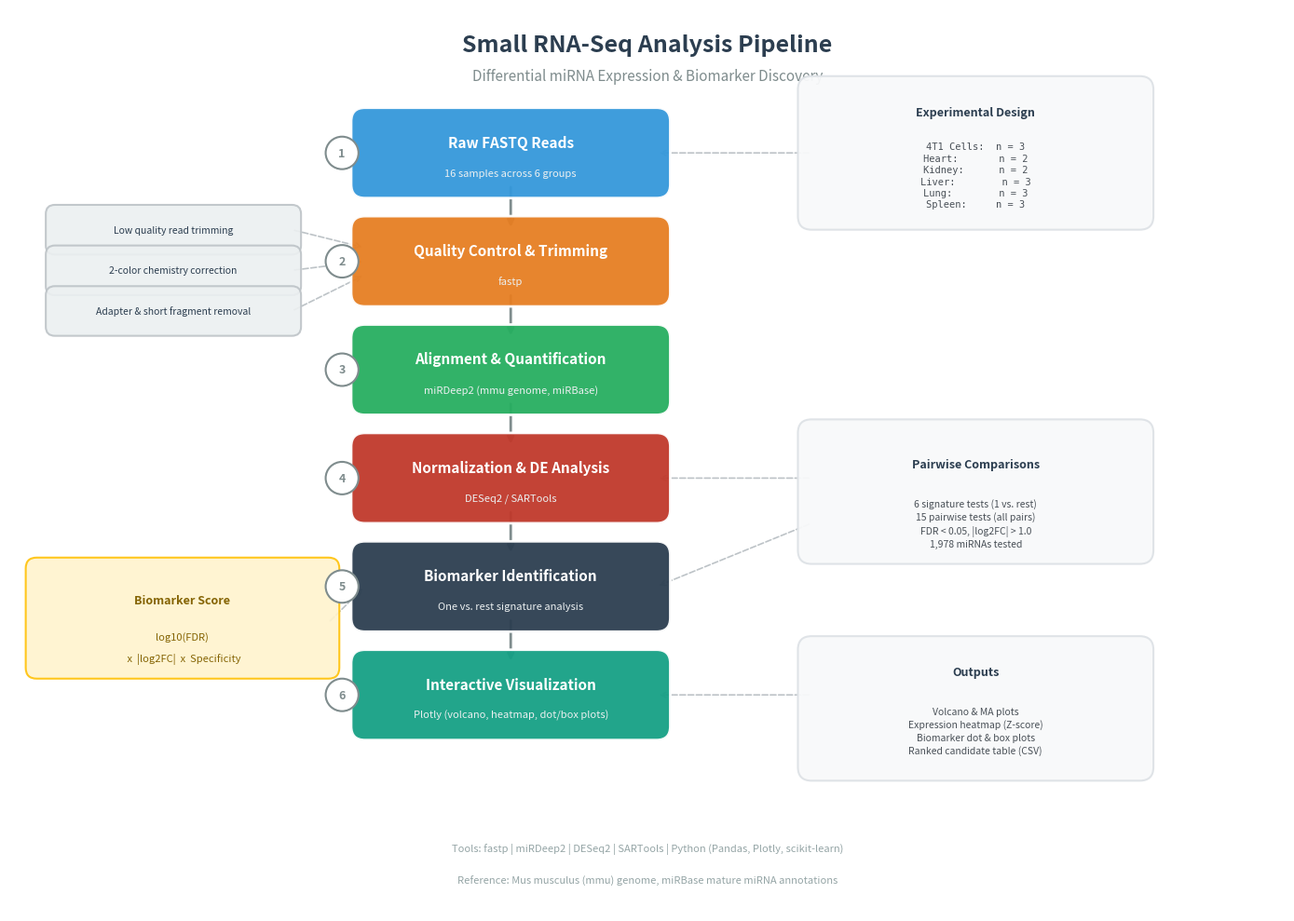

This figure's Python source: (Note: this script raises an exception after producing the figure.)
#!/usr/bin/env python3
"""
Generate a workflow diagram for the miRNA biomarker analysis pipeline.
Produces both PNG and SVG outputs.
"""

import matplotlib
matplotlib.use('Agg')
import matplotlib.pyplot as plt
import matplotlib.patches as mpatches
from matplotlib.patches import FancyBboxPatch, FancyArrowPatch
import numpy as np


def draw_workflow():
    fig, ax = plt.subplots(1, 1, figsize=(14, 10))
    ax.set_xlim(0, 14)
    ax.set_ylim(0, 10)
    ax.axis('off')

    # Color scheme
    colors = {
        'input': '#3498db',
        'preprocess': '#e67e22',
        'alignment': '#27ae60',
        'quantification': '#8e44ad',
        'de_analysis': '#c0392b',
        'biomarker': '#2c3e50',
        'output': '#16a085',
        'text': 'white',
    }

    def add_box(x, y, w, h, label, sublabel, color, fontsize=11):
        box = FancyBboxPatch(
            (x - w/2, y - h/2), w, h,
            boxstyle="round,pad=0.15",
            facecolor=color, edgecolor='white', linewidth=2,
            alpha=0.95, zorder=3
        )
        ax.add_patch(box)
        ax.text(x, y + 0.12, label, ha='center', va='center',
                fontsize=fontsize, fontweight='bold', color='white', zorder=4)
        if sublabel:
            ax.text(x, y - 0.22, sublabel, ha='center', va='center',
                    fontsize=8, color='#ecf0f1', style='italic', zorder=4)

    def add_arrow(x1, y1, x2, y2):
        ax.annotate('', xy=(x2, y2), xytext=(x1, y1),
                    arrowprops=dict(arrowstyle='->', color='#7f8c8d',
                                    lw=2, connectionstyle='arc3,rad=0'),
                    zorder=2)

    def add_side_box(x, y, w, h, label, color='#ecf0f1', text_color='#2c3e50'):
        box = FancyBboxPatch(
            (x - w/2, y - h/2), w, h,
            boxstyle="round,pad=0.1",
            facecolor=color, edgecolor='#bdc3c7', linewidth=1.5,
            alpha=0.9, zorder=3
        )
        ax.add_patch(box)
        ax.text(x, y, label, ha='center', va='center',
                fontsize=7.5, color=text_color, zorder=4)

    def add_dashed_arrow(x1, y1, x2, y2):
        ax.annotate('', xy=(x2, y2), xytext=(x1, y1),
                    arrowprops=dict(arrowstyle='->', color='#bdc3c7',
                                    lw=1.2, linestyle='dashed'),
                    zorder=2)

    # =========================================================================
    # TITLE
    # =========================================================================
    ax.text(7, 9.6, 'Small RNA-Seq Analysis Pipeline', ha='center', va='center',
            fontsize=18, fontweight='bold', color='#2c3e50')
    ax.text(7, 9.25, 'Differential miRNA Expression & Biomarker Discovery',
            ha='center', va='center', fontsize=11, color='#7f8c8d')

    # =========================================================================
    # MAIN PIPELINE (vertical flow down the center)
    # =========================================================================
    cx = 5.5  # center x for main pipeline

    # Step 1: Input
    add_box(cx, 8.4, 3.2, 0.7, 'Raw FASTQ Reads',
            '16 samples across 6 groups', colors['input'])

    # Arrow 1->2
    add_arrow(cx, 8.05, cx, 7.55)

    # Step 2: Pre-processing
    add_box(cx, 7.2, 3.2, 0.7, 'Quality Control & Trimming',
            'fastp', colors['preprocess'])

    # Arrow 2->3
    add_arrow(cx, 6.85, cx, 6.35)

    # Step 3: Alignment
    add_box(cx, 6.0, 3.2, 0.7, 'Alignment & Quantification',
            'miRDeep2 (mmu genome, miRBase)', colors['alignment'])

    # Arrow 3->4
    add_arrow(cx, 5.65, cx, 5.15)

    # Step 4: Normalization & DE
    add_box(cx, 4.8, 3.2, 0.7, 'Normalization & DE Analysis',
            'DESeq2 / SARTools', colors['de_analysis'])

    # Arrow 4->5
    add_arrow(cx, 4.45, cx, 3.95)

    # Step 5: Biomarker Analysis
    add_box(cx, 3.6, 3.2, 0.7, 'Biomarker Identification',
            'One vs. rest signature analysis', colors['biomarker'])

    # Arrow 5->6
    add_arrow(cx, 3.25, cx, 2.75)

    # Step 6: Visualization
    add_box(cx, 2.4, 3.2, 0.7, 'Interactive Visualization',
            'Plotly (volcano, heatmap, dot/box plots)', colors['output'])

    # =========================================================================
    # SIDE ANNOTATIONS: left side (details for each step)
    # =========================================================================
    left_x = 1.8

    # Pre-processing details
    add_side_box(left_x, 7.55, 2.6, 0.35, 'Low quality read trimming')
    add_dashed_arrow(3.1, 7.55, 3.9, 7.35)
    add_side_box(left_x, 7.1, 2.6, 0.35, '2-color chemistry correction')
    add_dashed_arrow(3.1, 7.1, 3.9, 7.2)
    add_side_box(left_x, 6.65, 2.6, 0.35, 'Adapter & short fragment removal')
    add_dashed_arrow(3.1, 6.65, 3.9, 7.05)

    # =========================================================================
    # SIDE ANNOTATIONS: right side
    # =========================================================================
    right_x = 10.5

    # Sample info box
    sample_box = FancyBboxPatch(
        (8.8, 7.7), 3.6, 1.4,
        boxstyle="round,pad=0.15",
        facecolor='#f8f9fa', edgecolor='#dee2e6', linewidth=1.5,
        alpha=0.95, zorder=3
    )
    ax.add_patch(sample_box)
    ax.text(10.6, 8.85, 'Experimental Design', ha='center', va='center',
            fontsize=9, fontweight='bold', color='#2c3e50', zorder=4)

    sample_text = (
        "4T1 Cells:  n = 3\n"
        "Heart:       n = 2\n"
        "Kidney:      n = 2\n"
        "Liver:        n = 3\n"
        "Lung:        n = 3\n"
        "Spleen:     n = 3"
    )
    ax.text(10.6, 8.15, sample_text, ha='center', va='center',
            fontsize=7.5, color='#495057', family='monospace', zorder=4,
            linespacing=1.3)
    add_dashed_arrow(8.8, 8.4, 7.1, 8.4)

    # DE analysis details
    de_box = FancyBboxPatch(
        (8.8, 4.0), 3.6, 1.3,
        boxstyle="round,pad=0.15",
        facecolor='#f8f9fa', edgecolor='#dee2e6', linewidth=1.5,
        alpha=0.95, zorder=3
    )
    ax.add_patch(de_box)
    ax.text(10.6, 4.95, 'Pairwise Comparisons', ha='center', va='center',
            fontsize=9, fontweight='bold', color='#2c3e50', zorder=4)

    de_text = (
        "6 signature tests (1 vs. rest)\n"
        "15 pairwise tests (all pairs)\n"
        "FDR < 0.05, |log2FC| > 1.0\n"
        "1,978 miRNAs tested"
    )
    ax.text(10.6, 4.3, de_text, ha='center', va='center',
            fontsize=7.5, color='#495057', zorder=4, linespacing=1.4)
    add_dashed_arrow(8.8, 4.8, 7.1, 4.8)
    add_dashed_arrow(8.8, 4.3, 7.1, 3.6)

    # Output details
    output_box = FancyBboxPatch(
        (8.8, 1.6), 3.6, 1.3,
        boxstyle="round,pad=0.15",
        facecolor='#f8f9fa', edgecolor='#dee2e6', linewidth=1.5,
        alpha=0.95, zorder=3
    )
    ax.add_patch(output_box)
    ax.text(10.6, 2.65, 'Outputs', ha='center', va='center',
            fontsize=9, fontweight='bold', color='#2c3e50', zorder=4)

    output_text = (
        "Volcano & MA plots\n"
        "Expression heatmap (Z-score)\n"
        "Biomarker dot & box plots\n"
        "Ranked candidate table (CSV)"
    )
    ax.text(10.6, 2.0, output_text, ha='center', va='center',
            fontsize=7.5, color='#495057', zorder=4, linespacing=1.4)
    add_dashed_arrow(8.8, 2.4, 7.1, 2.4)

    # =========================================================================
    # Biomarker scoring formula note
    # =========================================================================
    formula_box = FancyBboxPatch(
        (0.3, 2.7), 3.2, 1.1,
        boxstyle="round,pad=0.12",
        facecolor='#fff3cd', edgecolor='#ffc107', linewidth=1.5,
        alpha=0.9, zorder=3
    )
    ax.add_patch(formula_box)
    ax.text(1.9, 3.45, 'Biomarker Score', ha='center', va='center',
            fontsize=9, fontweight='bold', color='#856404', zorder=4)
    ax.text(1.9, 3.05, 'log10(FDR)', ha='center', va='center',
            fontsize=8, color='#856404', zorder=4)
    ax.text(1.9, 2.8, ' x  |log2FC|  x  Specificity', ha='center', va='center',
            fontsize=8, color='#856404', zorder=4)
    add_dashed_arrow(3.5, 3.2, 3.9, 3.6)

    # =========================================================================
    # Step numbers
    # =========================================================================
    steps = [(cx, 8.4), (cx, 7.2), (cx, 6.0), (cx, 4.8), (cx, 3.6), (cx, 2.4)]
    for i, (sx, sy) in enumerate(steps, 1):
        circle = plt.Circle((sx - 1.85, sy), 0.18, color='white',
                             ec='#7f8c8d', linewidth=1.5, zorder=5)
        ax.add_patch(circle)
        ax.text(sx - 1.85, sy, str(i), ha='center', va='center',
                fontsize=9, fontweight='bold', color='#7f8c8d', zorder=6)

    # =========================================================================
    # Bottom annotation
    # =========================================================================
    ax.text(7, 0.7, 'Tools: fastp | miRDeep2 | DESeq2 | SARTools | Python (Pandas, Plotly, scikit-learn)',
            ha='center', va='center', fontsize=8, color='#95a5a6', style='italic')
    ax.text(7, 0.35, 'Reference: Mus musculus (mmu) genome, miRBase mature miRNA annotations',
            ha='center', va='center', fontsize=8, color='#95a5a6', style='italic')

    plt.tight_layout()
    return fig


if __name__ == "__main__":
    fig = draw_workflow()
    fig.savefig('results/pipeline_workflow.png', dpi=300, bbox_inches='tight',
                facecolor='white', edgecolor='none')
    fig.savefig('results/pipeline_workflow.svg', bbox_inches='tight',
                facecolor='white', edgecolor='none')
    print("Saved: results/pipeline_workflow.png")
    print("Saved: results/pipeline_workflow.svg")
